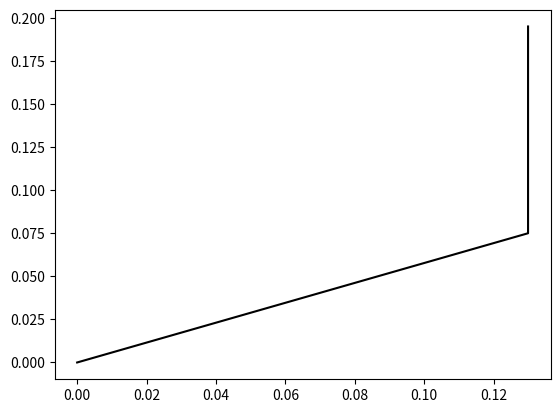

Reproduce this figure in Python.

import numpy as np
import matplotlib.pyplot as plt
from matplotlib.animation import FuncAnimation
import math as m

pi =3.141592
a = pi/180

theta1 = 30*a          
theta2 = 60*a

L1 = 0.15               
L2 = 0.12


T0_1 = np.array([[m.cos(theta1), -m.sin(theta1), 0, 0], [m.sin(theta1), m.cos(theta1), 0, 0], [0, 0, 1, 0], [0, 0, 0, 1]])    	
T1_2 = np.array([[m.cos(theta2), -m.sin(theta2), 0, L1], [m.sin(theta2), m.cos(theta2), 0, 0], [0, 0, 1, 0], [0, 0, 0, 1]])
T2_3 = np.array([[1, 0, 0, L2], [0, 1, 0, 0], [0, 0, 1, 0], [0, 0, 0, 1]])

T0_2 = T0_1@T1_2
T0_3 = T0_1@T1_2@T2_3

Px1_1 = T0_2[0,3]
Py1_1 = T0_2[1,3]

Px1_2 = T0_3[0,3]
Py1_2 = T0_3[1,3]

totall_x = np.array([0, Px1_1, Px1_2])
totall_y = np.array([0, Py1_1, Py1_2])
plt.plot(totall_x, totall_y,'k')
plt.show()



i= ((0.1167)**2 + (0.1990)**2 - ((0.15)**2+(0.12)**2))/(2*L1*L2)
k= (1-(i**2))**(1/2)

theta2_1 = m.atan2(k,i)
theta1_1 = m.atan2(0.1990, 0.1167) -m.atan2(L2*k, L1+L2*i)


error1 = theta1 - theta1_1
eroor2 = theta2 - theta2-1



P1 = np.array([[L1*m.cos(theta1)+L2*m.cos(theta1+theta2)], [L1*m.sin(theta1)+L2*m.sin(theta1+theta2)]])      

jaco = np.array([[-L1*m.sin(theta1)-L2*m.sin(theta1+theta2), -L2*m.sin(theta1+theta2)], [L1*m.cos(theta1)+L2*m.cos(theta1+theta2), L2*m.cos(theta1+theta2)]])

d_theta = np.array([[2*a], [3*a]])

dP = jaco@d_theta

P2 = P1 + dP


px2=P2[0,0]             
py2=P2[1,0]













